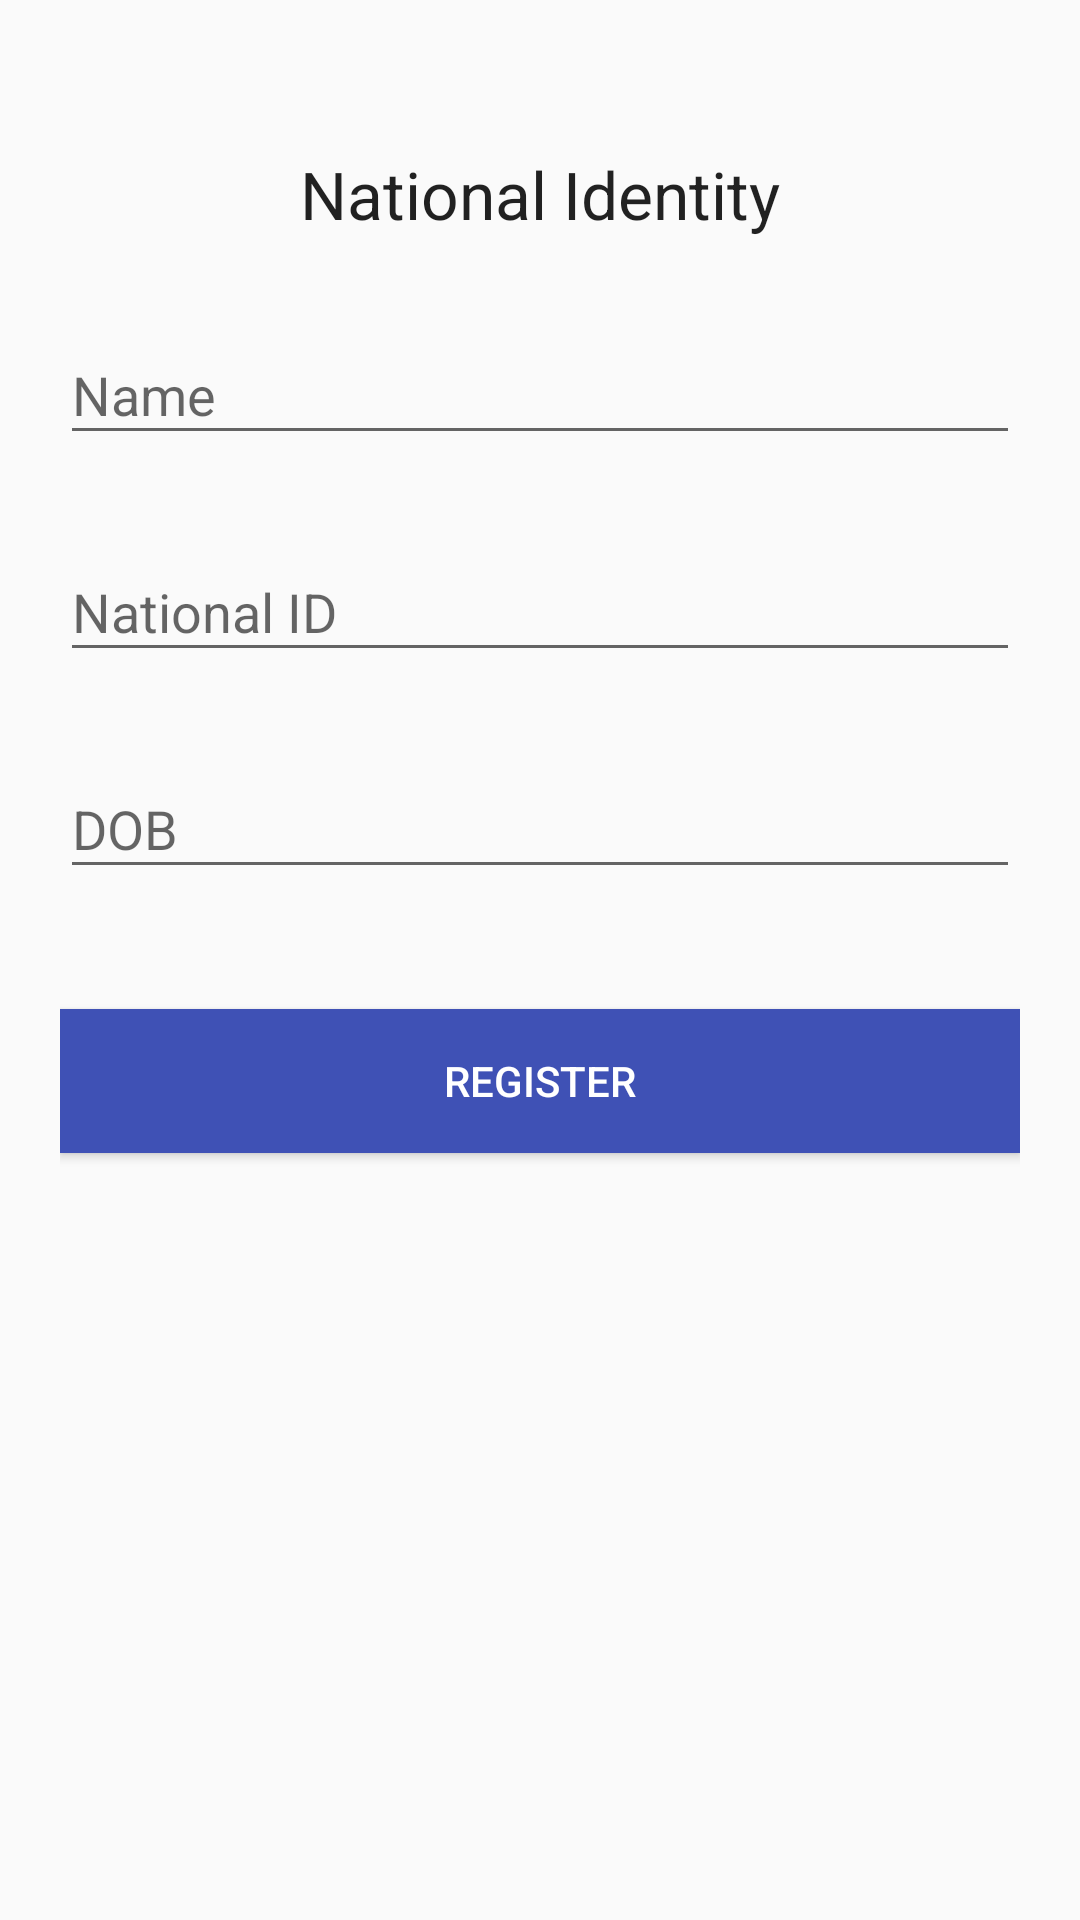

Write the Android layout XML for this screen, with the resource values it uses.
<!-- AndroidManifest.xml: application theme AppTheme -->
<!-- res/layout/fragment_identity.xml -->
<LinearLayout xmlns:android="http://schemas.android.com/apk/res/android"
    xmlns:tools="http://schemas.android.com/tools"
    android:layout_width="match_parent"
    android:layout_height="match_parent"
    android:layout_marginTop="?attr/actionBarSize"
    android:orientation="vertical"
    android:paddingLeft="20dp"
    android:paddingRight="20dp"
    android:paddingTop="50dp"
    tools:context=".IdentityFragment">

    <TextView
        android:layout_width="match_parent"
        android:layout_height="wrap_content"
        android:gravity="center"
        android:text="@string/hint_identity"
        android:textAppearance="@style/TextAppearance.AppCompat.Large" />

    <android.support.design.widget.TextInputLayout
        android:layout_width="match_parent"
        android:layout_height="wrap_content"
        android:layout_marginTop="20dp">

        <android.support.design.widget.TextInputEditText
            android:id="@+id/nameEditText"
            android:layout_width="match_parent"
            android:layout_height="wrap_content"
            android:hint="@string/hint_name"
            android:maxLines="1" />
    </android.support.design.widget.TextInputLayout>

    <android.support.design.widget.TextInputLayout
        android:layout_width="match_parent"
        android:layout_height="wrap_content"
        android:layout_marginTop="20dp">

        <android.support.design.widget.TextInputEditText
            android:id="@+id/idEditText"
            android:layout_width="match_parent"
            android:layout_height="wrap_content"
            android:hint="@string/hint_id"
            android:maxLines="1" />
    </android.support.design.widget.TextInputLayout>


    <android.support.design.widget.TextInputLayout
        android:layout_width="match_parent"
        android:layout_height="wrap_content"
        android:layout_marginTop="20dp">

        <android.support.design.widget.TextInputEditText
            android:id="@+id/dobEditText"
            android:layout_width="match_parent"
            android:layout_height="wrap_content"
            android:hint="@string/hint_dob"
            android:inputType="date"
            android:maxLines="1" />
    </android.support.design.widget.TextInputLayout>


    <Button
        android:id="@+id/button_register"
        android:layout_width="fill_parent"
        android:layout_height="wrap_content"
        android:layout_marginTop="40dp"
        android:background="@color/colorPrimary"
        android:text="@string/action_register"
        android:textColor="@android:color/white" />

</LinearLayout>
<!-- resources referenced by this layout -->
<resources>
  <color name="colorPrimary">#3F51B5</color>
  <string name="action_register">Register</string>
  <string name="hint_dob">DOB</string>
  <string name="hint_id">National ID</string>
  <string name="hint_identity">National Identity</string>
  <string name="hint_name">Name</string>
  <style name="AppTheme" parent="Theme.AppCompat.Light.NoActionBar">
          
          <item name="colorPrimary">@color/colorPrimary</item>
          <item name="colorPrimaryDark">@color/colorPrimaryDark</item>
          <item name="colorAccent">@color/colorAccent</item>
      </style>
  <color name="colorPrimaryDark">#303F9F</color>
  <color name="colorAccent">#FF4081</color>
</resources>
